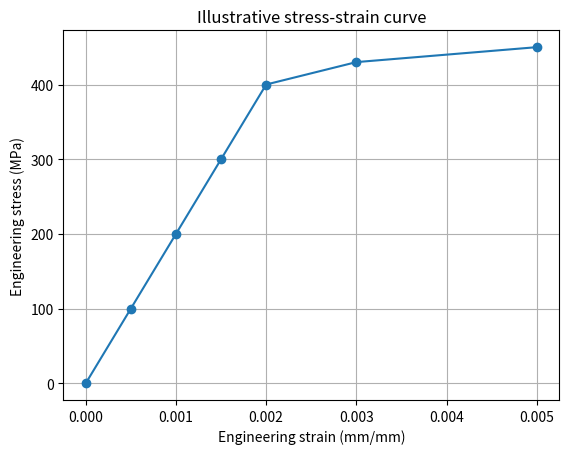

Recreate this plot in Python.
import matplotlib.pyplot as plt
strain = [0, .0005, .001, .0015, .002, .003, .005]
stress_mpa = [0, 100, 200, 300, 400, 430, 450]
plt.plot(strain, stress_mpa, marker="o")
plt.xlabel("Engineering strain (mm/mm)")
plt.ylabel("Engineering stress (MPa)")
plt.title("Illustrative stress-strain curve")
plt.grid(True); plt.show()
